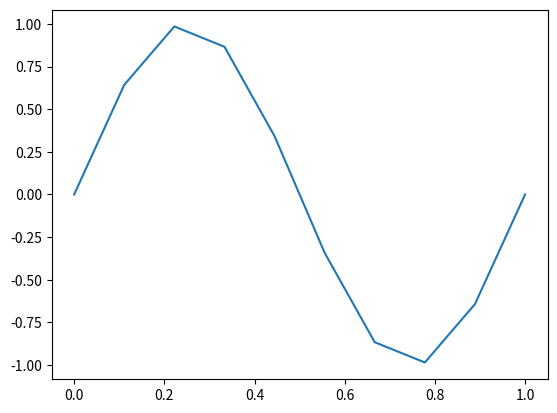

This chart was generated by the following Python code:
"""
Incluso podríamos definir una función de Python para ayudarnos a graficar una función matemática genérica, 
volviendo sencillo escribir nuevas expresiones. 
En el siguiente ejemplo graficamos la función  y=sin(2πx)  haciendo uso de la librería math.
¿En este caso cuántos puntos consideran necesarios para que el gráfico parezca una curva perfecta?
Tip: Prueben cambiar la cantidad de puntos a 5, 10, 20, 50, 100, etc. 
para ver qué sucede.
"""

import matplotlib.pyplot as plt
import math

def f(x):
  return math.sin( 2 * math.pi * x )

n = 10  # Cantidad de puntos

X = [ x/(n-1) for x in range(n) ] 
Y = [ f(x) for x in X ]

plt.plot(X, Y)    # plt.plot recibe 2 listas de igual longitud, la primera para el eje X, la segunda para el eje Y
plt.show()        # Luego de generar el gráfico, lo mostramos

###########################################################################

